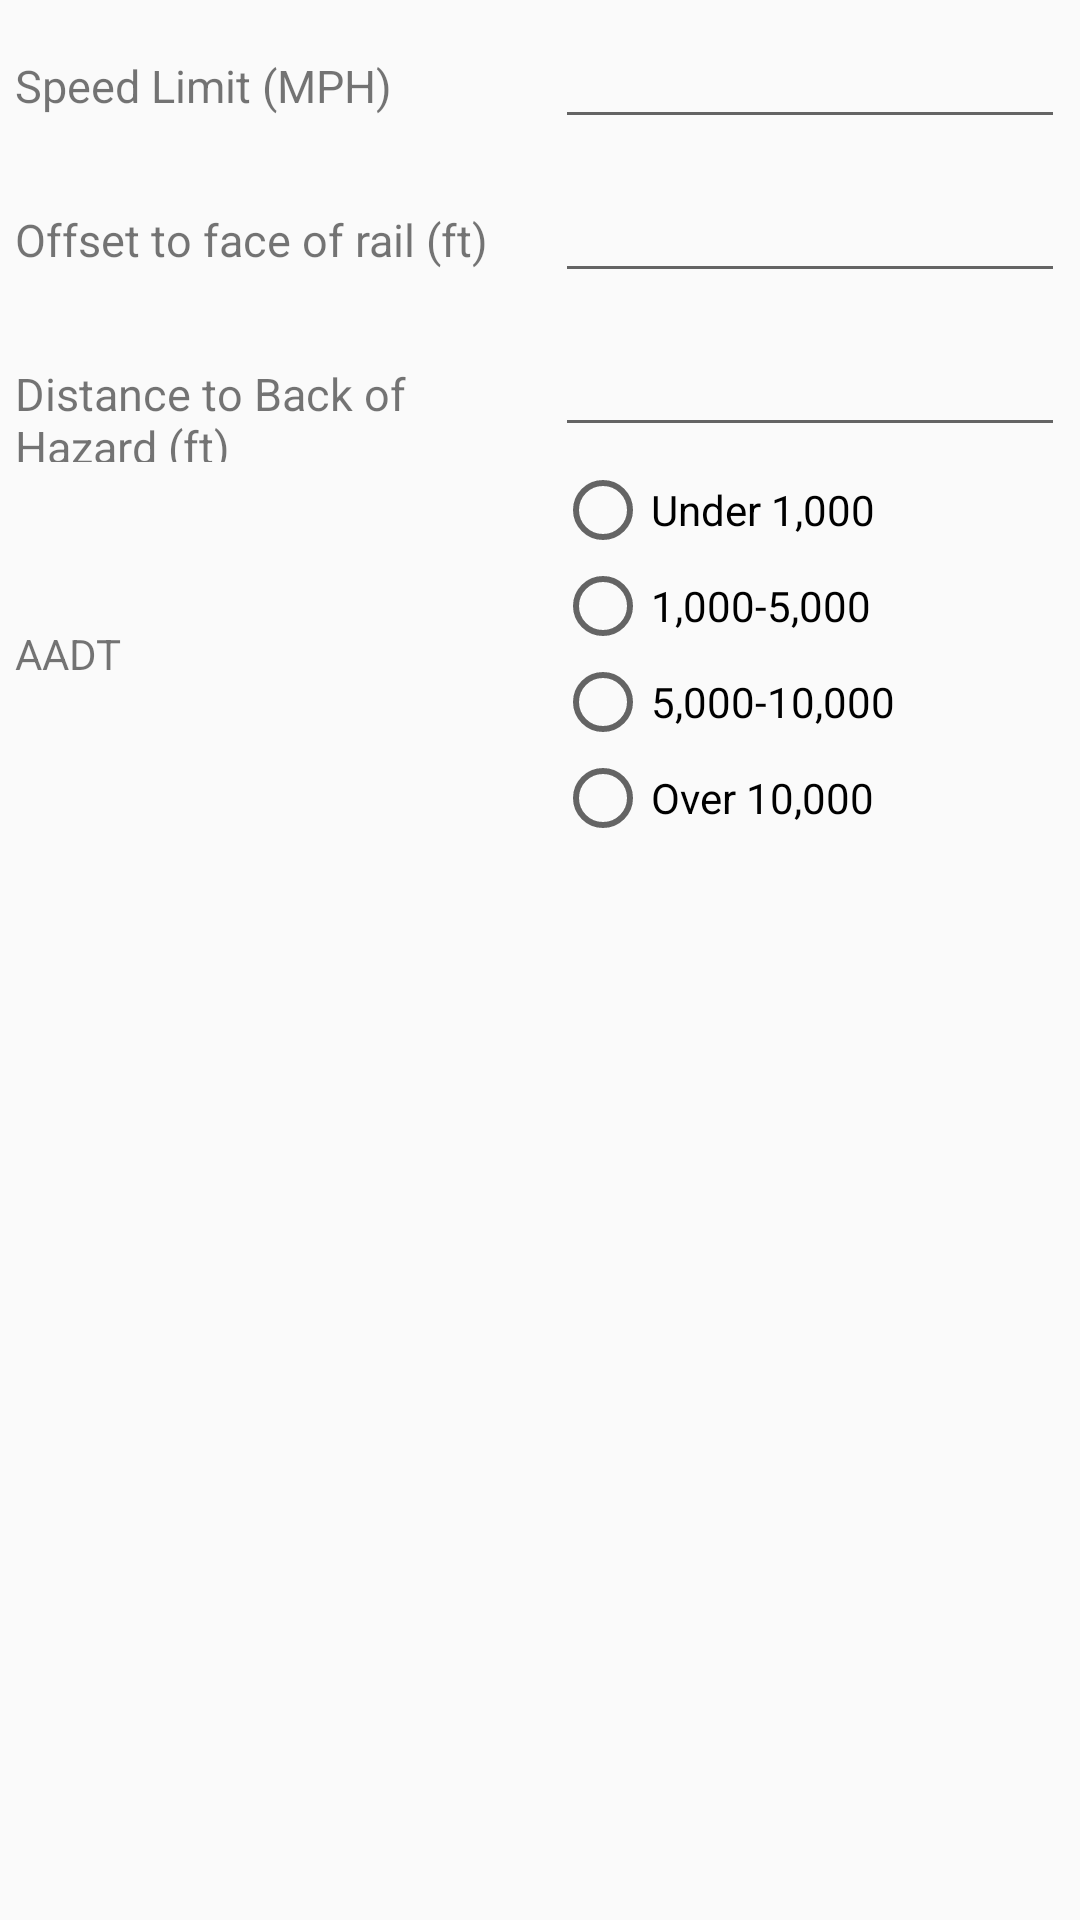

Reconstruct the res/layout file that produces this screen, plus the resources it refers to.
<!-- AndroidManifest.xml: application theme AppTheme -->
<!-- res/layout/la_dialog.xml -->
<?xml version="1.0" encoding="utf-8"?>
<RelativeLayout xmlns:android="http://schemas.android.com/apk/res/android"
    android:layout_width="match_parent" android:layout_height="match_parent">
<ScrollView
    android:layout_width="match_parent"
    android:layout_height="wrap_content">
    <LinearLayout
    android:orientation="vertical"
    android:layout_width="match_parent"
    android:layout_height="wrap_content">
    <LinearLayout
        android:orientation="horizontal"
        android:layout_width="match_parent"
        android:layout_height="wrap_content">
    <TextView
        android:layout_margin="5dp"
        android:layout_weight="1"
        android:id="@+id/text_speedLimit"
        android:textSize="15sp"
        android:text="Speed Limit (MPH)"
        android:layout_width="0dp"
        android:layout_height="wrap_content" />
    <EditText
        android:id="@+id/edit_speed"
        android:minWidth="20dp"
        android:layout_margin="5dp"
        android:layout_weight="1"
        android:layout_width="0dp"
        android:layout_height="wrap_content"
        android:inputType="number" />
        </LinearLayout>

    <LinearLayout
        android:orientation="horizontal"
        android:layout_width="match_parent"
        android:layout_height="wrap_content">
        <TextView
            android:layout_margin="5dp"
            android:layout_weight="1"
            android:id="@+id/text_distanceFrontRail"
            android:textSize="15sp"
            android:text="Offset to face of rail (ft)"
            android:layout_width="0dp"
            android:layout_height="wrap_content" />
        <EditText
            android:minWidth="20dp"
            android:id="@+id/edit_distanceFrontRail"
            android:layout_margin="5dp"
            android:layout_weight="1"
            android:layout_width="0dp"
            android:layout_height="wrap_content"
            android:inputType="numberDecimal" />
    </LinearLayout>
    <LinearLayout
        android:orientation="horizontal"
        android:layout_width="match_parent"
        android:layout_height="wrap_content">
        <TextView
            android:layout_margin="5dp"
            android:layout_weight="1"
            android:id="@+id/text_distanceBackHazard"
            android:textSize="15sp"
            android:text="Distance to Back of Hazard (ft)"
            android:layout_width="0dp"
            android:layout_height="wrap_content" />
        <EditText
            android:minWidth="20dp"
            android:id="@+id/edit_distanceBackHazard"
            android:layout_margin="5dp"
            android:layout_weight="1"
            android:layout_width="0dp"
            android:layout_height="wrap_content"
            android:inputType="numberDecimal" />
    </LinearLayout>
    <LinearLayout
        android:orientation="horizontal"
        android:layout_width="match_parent"
        android:layout_height="wrap_content">
        <TextView
            android:layout_weight="1"
            android:layout_margin="5dp"
            android:gravity="center_vertical"
            android:text="AADT"
            android:layout_width="0dp"
            android:layout_height="match_parent" />
        <RadioGroup
            android:id="@+id/aadtRadioGroup"
            android:layout_weight="1"
            android:orientation="vertical"
            android:layout_width="0dp"
            android:layout_height="wrap_content">
            <RadioButton
                android:id="@+id/option1k"
                android:text="Under 1,000"
                android:layout_width="wrap_content"
                android:layout_height="wrap_content" />
            <RadioButton
                android:id="@+id/option1Kto5K"
                android:text="1,000-5,000"
                android:layout_width="wrap_content"
                android:layout_height="wrap_content" />
            <RadioButton
                android:id="@+id/option5Kto10K"
                android:text="5,000-10,000"
                android:layout_width="wrap_content"
                android:layout_height="wrap_content" />
            <RadioButton
                android:id="@+id/option10Kplus"
                android:text="Over 10,000"
                android:layout_width="wrap_content"
                android:layout_height="wrap_content" />
        </RadioGroup>
    </LinearLayout>
</LinearLayout>
</ScrollView>
</RelativeLayout>
<!-- resources referenced by this layout -->
<resources>
  <style name="AppTheme" parent="Theme.AppCompat.Light.DarkActionBar">
  
          
      </style>
</resources>
